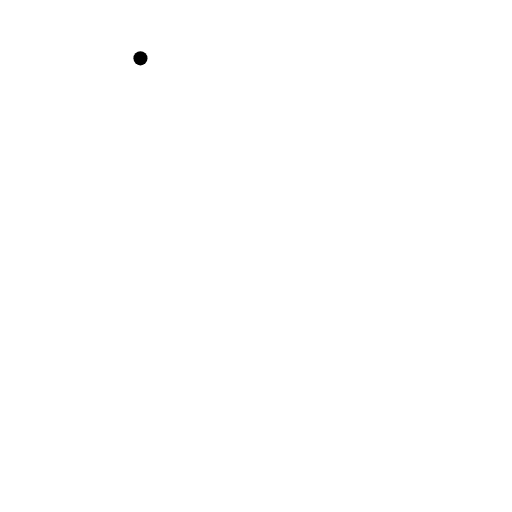
t = 0.00 s
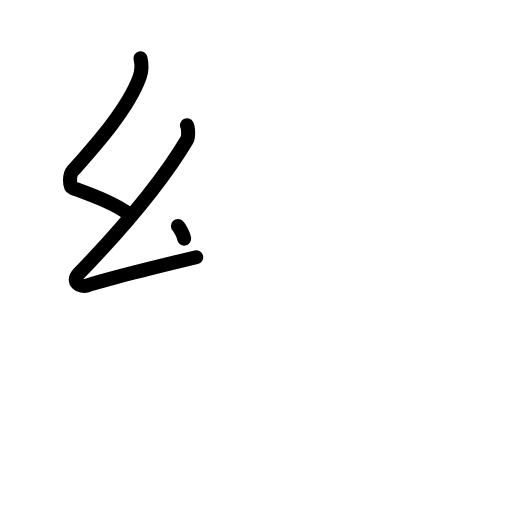
t = 2.20 s
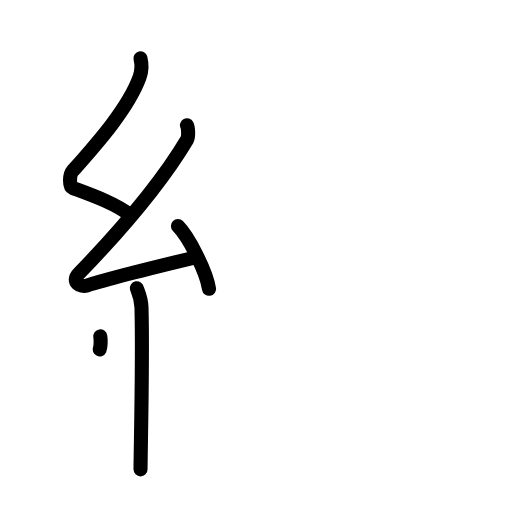
t = 4.40 s
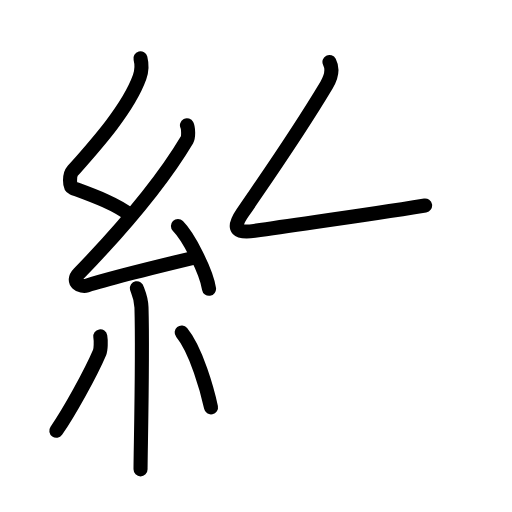
t = 6.60 s
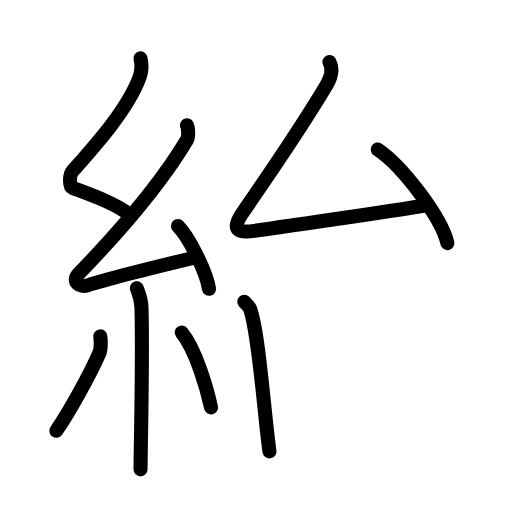
t = 8.80 s
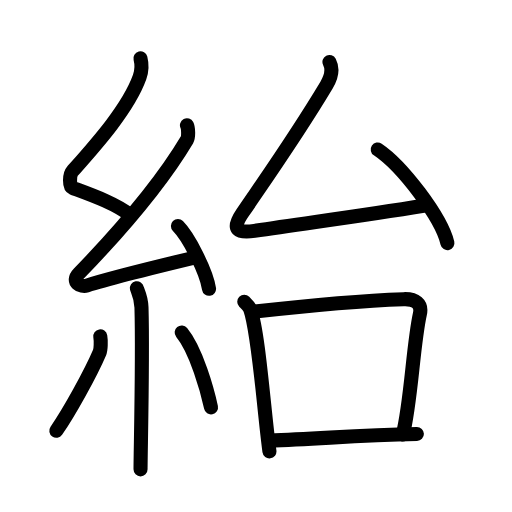
t = 11.00 s

The animated SVG that drew these frames (rendered in a browser with its animation timeline set to each time). Animation: 35 SMIL elements (animate=35); one cycle of 11.00 s.

<?xml version="1.0" encoding="UTF-8"?>
<!--
AniKanjiVG is licensed by CC-BY-SA Paul C. Sommerhoff (https://bitbucket.org/sommerhoff/anikanjivg).
AniKanjiVG uses KanjiVG which is licensed by CC-BY-SA Ulrich Apel (http://kanjivg.tagaini.net).
See also http://creativecommons.org/licenses/by-sa/3.0/
-->
<svg xmlns:kvg='http://kanjivg.tagaini.net' xmlns='http://www.w3.org/2000/svg' width='109' height='109' viewBox='0 0 109 109' style='fill:none;stroke:#000000;stroke-width:3;stroke-linecap:round;stroke-linejoin:round;' id="kvg:kanji_07d3f"><g id="kvg:07d3f" kvg:element="紿"><g id="kvg:07d3f-g1" kvg:element="糸" kvg:position="left" kvg:radical="general"><path id="kvg:07d3f-s1" kvg:type="㇜" d="M29.9,12.42c0.36,1.42,0.38,2.47-0.18,4.01C27.25,23.25,20.25,31,15.43,36.44c-0.67,0.75-0.72,3.27,0,3.54c3.81,1.42,9.14,3.28,12.41,5.88"><animate attributeName="d" begin="0.0s" dur="0.25s" from="M29.9,12.42C29.9,12.42,29.9,12.42,29.9,12.42" to="M29.9,12.42c0.36,1.42,0.38,2.47-0.18,4.01" />
<animate attributeName="d" begin="0.25s" dur="0.25s" from="M29.9,12.42c0.36,1.42,0.38,2.47-0.18,4.01c0,0,0,0,0,0,0" to="M29.9,12.42c0.36,1.42,0.38,2.47-0.18,4.01C27.25,23.25,20.25,31,15.43,36.44" />
<animate attributeName="d" begin="0.5s" dur="0.25s" from="M29.9,12.42c0.36,1.42,0.38,2.47-0.18,4.01C27.25,23.25,20.25,31,15.43,36.44c0,0,0,0,0,0,0" to="M29.9,12.42c0.36,1.42,0.38,2.47-0.18,4.01C27.25,23.25,20.25,31,15.43,36.44c-0.67,0.75-0.72,3.27,0,3.54" />
<animate attributeName="d" begin="0.75s" dur="0.25s" from="M29.9,12.42c0.36,1.42,0.38,2.47-0.18,4.01C27.25,23.25,20.25,31,15.43,36.44c-0.67,0.75-0.72,3.27,0,3.54c0,0,0,0,0,0,0" to="M29.9,12.42c0.36,1.42,0.38,2.47-0.18,4.01C27.25,23.25,20.25,31,15.43,36.44c-0.67,0.75-0.72,3.27,0,3.54c3.81,1.42,9.14,3.28,12.41,5.88" />
</path>
<path id="kvg:07d3f-s2" kvg:type="㇜" d="M39.8,26.68c0.3,0.58,0.37,2.46,0,3.09C34,39.5,24.81,49.94,16.82,58.21c-1.83,1.89,0.46,2.98,1.65,2.59c5-1.61,16.87-4.49,23.29-6.03"><animate attributeName="d" begin="1.0s" dur="0.25s" from="M39.8,26.68C39.8,26.68,39.8,26.68,39.8,26.68" to="M39.8,26.68c0.3,0.58,0.37,2.46,0,3.09" />
<animate attributeName="d" begin="1.25s" dur="0.25s" from="M39.8,26.68c0.3,0.58,0.37,2.46,0,3.09c0,0,0,0,0,0,0" to="M39.8,26.68c0.3,0.58,0.37,2.46,0,3.09C34,39.5,24.81,49.94,16.82,58.21" />
<animate attributeName="d" begin="1.5s" dur="0.25s" from="M39.8,26.68c0.3,0.58,0.37,2.46,0,3.09C34,39.5,24.81,49.94,16.82,58.21c0,0,0,0,0,0,0" to="M39.8,26.68c0.3,0.58,0.37,2.46,0,3.09C34,39.5,24.81,49.94,16.82,58.21c-1.83,1.89,0.46,2.98,1.65,2.59" />
<animate attributeName="d" begin="1.75s" dur="0.25s" from="M39.8,26.68c0.3,0.58,0.37,2.46,0,3.09C34,39.5,24.81,49.94,16.82,58.21c-1.83,1.89,0.46,2.98,1.65,2.59c0,0,0,0,0,0,0" to="M39.8,26.68c0.3,0.58,0.37,2.46,0,3.09C34,39.5,24.81,49.94,16.82,58.21c-1.83,1.89,0.46,2.98,1.65,2.59c5-1.61,16.87-4.49,23.29-6.03" />
<animate attributeName="d" begin="0s" dur="1.0s" from="M-100,-100" to="M-100,-100" />
</path>
<path id="kvg:07d3f-s3" kvg:type="㇔" d="M37.88,48.13c2.34,2.36,6.04,9.69,6.62,13.35"><animate attributeName="d" begin="2.0s" dur="1.0s" from="M37.88,48.13C37.88,48.13,37.88,48.13,37.88,48.13" to="M37.88,48.13c2.34,2.36,6.04,9.69,6.62,13.35" />
<animate attributeName="d" begin="0s" dur="2.0s" from="M-100,-100" to="M-100,-100" />
</path>
<path id="kvg:07d3f-s4" kvg:type="㇑" d="M29.14,61.37c0.07,0.36,0.91,1.85,0.98,4.09c0.31,10.79-0.2,30.79-0.2,34.46"><animate attributeName="d" begin="3.0s" dur="0.5s" from="M29.14,61.37C29.14,61.37,29.14,61.37,29.14,61.37" to="M29.14,61.37c0.07,0.36,0.91,1.85,0.98,4.09" />
<animate attributeName="d" begin="3.5s" dur="0.5s" from="M29.14,61.37c0.07,0.36,0.91,1.85,0.98,4.09c0,0,0,0,0,0,0" to="M29.14,61.37c0.07,0.36,0.91,1.85,0.98,4.09c0.31,10.79-0.2,30.79-0.2,34.46" />
<animate attributeName="d" begin="0s" dur="3.0s" from="M-100,-100" to="M-100,-100" />
</path>
<path id="kvg:07d3f-s5" kvg:type="㇒" d="M21.35,71.6c0.16,0.94,0.13,2.79-0.16,3.47c-1.87,4.39-6.55,12.85-9.2,16.62"><animate attributeName="d" begin="4.0s" dur="0.5s" from="M21.35,71.6C21.35,71.6,21.35,71.6,21.35,71.6" to="M21.35,71.6c0.16,0.94,0.13,2.79-0.16,3.47" />
<animate attributeName="d" begin="4.5s" dur="0.5s" from="M21.35,71.6c0.16,0.94,0.13,2.79-0.16,3.47c0,0,0,0,0,0,0" to="M21.35,71.6c0.16,0.94,0.13,2.79-0.16,3.47c-1.87,4.39-6.55,12.85-9.2,16.62" />
<animate attributeName="d" begin="0s" dur="4.0s" from="M-100,-100" to="M-100,-100" />
</path>
<path id="kvg:07d3f-s6" kvg:type="㇔" d="M38.68,70.79c3.12,3.77,5.52,12.52,6.24,15.94"><animate attributeName="d" begin="5.0s" dur="1.0s" from="M38.68,70.79C38.68,70.79,38.68,70.79,38.68,70.79" to="M38.68,70.79c3.12,3.77,5.52,12.52,6.24,15.94" />
<animate attributeName="d" begin="0s" dur="5.0s" from="M-100,-100" to="M-100,-100" />
</path>
</g>
<g id="kvg:07d3f-g2" kvg:element="台" kvg:position="right"><g id="kvg:07d3f-g3" kvg:element="厶" kvg:position="top"><path id="kvg:07d3f-s7" kvg:type="㇜" d="M70.14,13.19c0.86,1.67,0.37,3.26-0.61,4.91C63.15,28.76,58,36,51.59,45.37c-2.47,3.61-0.88,4.32,2.58,3.78c10.58-1.65,21.08-2.9,36.33-5.4"><animate attributeName="d" begin="6.0s" dur="0.25s" from="M70.14,13.19C70.14,13.19,70.14,13.19,70.14,13.19" to="M70.14,13.19c0.86,1.67,0.37,3.26-0.61,4.91" />
<animate attributeName="d" begin="6.25s" dur="0.25s" from="M70.14,13.19c0.86,1.67,0.37,3.26-0.61,4.91c0,0,0,0,0,0,0" to="M70.14,13.19c0.86,1.67,0.37,3.26-0.61,4.91C63.15,28.76,58,36,51.59,45.37" />
<animate attributeName="d" begin="6.5s" dur="0.25s" from="M70.14,13.19c0.86,1.67,0.37,3.26-0.61,4.91C63.15,28.76,58,36,51.59,45.37c0,0,0,0,0,0,0" to="M70.14,13.19c0.86,1.67,0.37,3.26-0.61,4.91C63.15,28.76,58,36,51.59,45.37c-2.47,3.61-0.88,4.32,2.58,3.78" />
<animate attributeName="d" begin="6.75s" dur="0.25s" from="M70.14,13.19c0.86,1.67,0.37,3.26-0.61,4.91C63.15,28.76,58,36,51.59,45.37c-2.47,3.61-0.88,4.32,2.58,3.78c0,0,0,0,0,0,0" to="M70.14,13.19c0.86,1.67,0.37,3.26-0.61,4.91C63.15,28.76,58,36,51.59,45.37c-2.47,3.61-0.88,4.32,2.58,3.78c10.58-1.65,21.08-2.9,36.33-5.4" />
<animate attributeName="d" begin="0s" dur="6.0s" from="M-100,-100" to="M-100,-100" />
</path>
<path id="kvg:07d3f-s8" kvg:type="㇔" d="M80.42,31.83c5.24,3.51,13.53,14.45,14.83,19.92"><animate attributeName="d" begin="7.0s" dur="1.0s" from="M80.42,31.83C80.42,31.83,80.42,31.83,80.42,31.83" to="M80.42,31.83c5.24,3.51,13.53,14.45,14.83,19.92" />
<animate attributeName="d" begin="0s" dur="7.0s" from="M-100,-100" to="M-100,-100" />
</path>
</g>
<g id="kvg:07d3f-g4" kvg:element="口" kvg:position="bottom"><path id="kvg:07d3f-s9" kvg:type="㇑" d="M52,64.25c0.52,0.52,1.05,0.95,1.28,1.6c1.8,5.13,2.85,21.03,4.08,30.24"><animate attributeName="d" begin="8.0s" dur="0.5s" from="M52,64.25C52,64.25,52,64.25,52,64.25" to="M52,64.25c0.52,0.52,1.05,0.95,1.28,1.6" />
<animate attributeName="d" begin="8.5s" dur="0.5s" from="M52,64.25c0.52,0.52,1.05,0.95,1.28,1.6c0,0,0,0,0,0,0" to="M52,64.25c0.52,0.52,1.05,0.95,1.28,1.6c1.8,5.13,2.85,21.03,4.08,30.24" />
<animate attributeName="d" begin="0s" dur="8.0s" from="M-100,-100" to="M-100,-100" />
</path>
<path id="kvg:07d3f-s10" kvg:type="㇕b" d="M54.29,66.32c13.61-1.55,24.26-2.38,31.65-2.63c2.52-0.09,3.94,0.97,3.45,3.15c-1.44,6.42-1.89,18.91-3.64,25.66"><animate attributeName="d" begin="9.0s" dur="0.3333333333333333s" from="M54.29,66.32C54.29,66.32,54.29,66.32,54.29,66.32" to="M54.29,66.32c13.61-1.55,24.26-2.38,31.65-2.63" />
<animate attributeName="d" begin="9.333333333333334s" dur="0.3333333333333333s" from="M54.29,66.32c13.61-1.55,24.26-2.38,31.65-2.63c0,0,0,0,0,0,0" to="M54.29,66.32c13.61-1.55,24.26-2.38,31.65-2.63c2.52-0.09,3.94,0.97,3.45,3.15" />
<animate attributeName="d" begin="9.666666666666666s" dur="0.3333333333333333s" from="M54.29,66.32c13.61-1.55,24.26-2.38,31.65-2.63c2.52-0.09,3.94,0.97,3.45,3.15c0,0,0,0,0,0,0" to="M54.29,66.32c13.61-1.55,24.26-2.38,31.65-2.63c2.52-0.09,3.94,0.97,3.45,3.15c-1.44,6.42-1.89,18.91-3.64,25.66" />
<animate attributeName="d" begin="0s" dur="9.0s" from="M-100,-100" to="M-100,-100" />
</path>
<path id="kvg:07d3f-s11" kvg:type="㇐b" d="M57.24,93.79c11.24-0.35,17.88-1.11,31.51-1.4"><animate attributeName="d" begin="10.0s" dur="1.0s" from="M57.24,93.79C57.24,93.79,57.24,93.79,57.24,93.79" to="M57.24,93.79c11.24-0.35,17.88-1.11,31.51-1.4" />
<animate attributeName="d" begin="0s" dur="10.0s" from="M-100,-100" to="M-100,-100" />
</path>
</g>
</g>
</g>
</svg>
